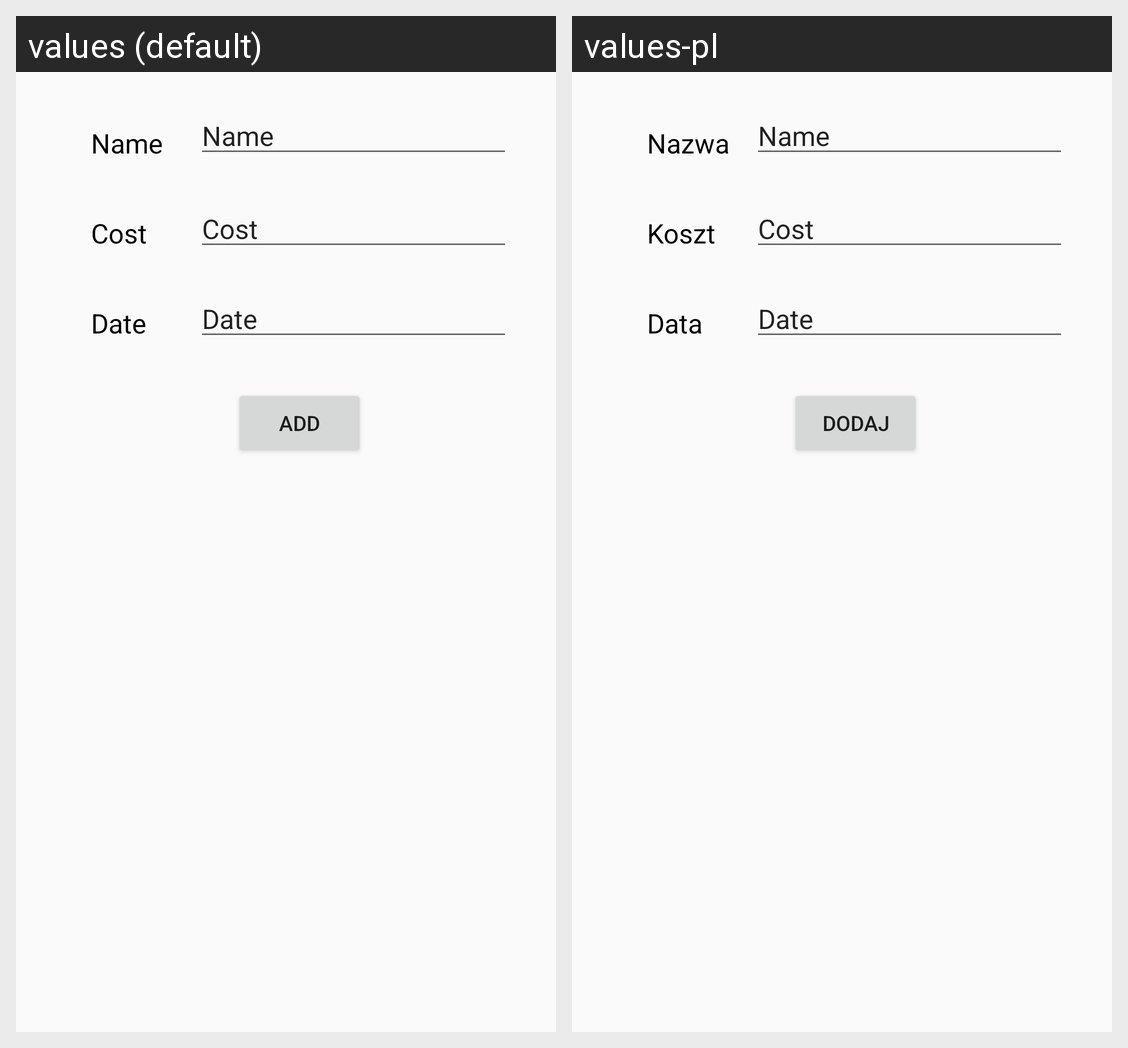

Translations of the strings shown on this Android screen, per locale in the grid:
Android screen res/layout/fragment_new_payment.xml rendered under 2 locales, left to right: values (default), values-pl. Device: Nexus 5 (rendered at 1080×1920; each locale shown at half size, 540×960, under a caption strip naming it); theme AppTheme.
Strings drawn on this screen, with the default value and each locale's value (text and hints the layout hard-codes, and strings that could not be matched under every locale, appear in the picture but are not listed):

add
  values: Add
  values-pl: Dodaj

name
  values: Name
  values-pl: Nazwa

cost
  values: Cost
  values-pl: Koszt

date
  values: Date
  values-pl: Data
